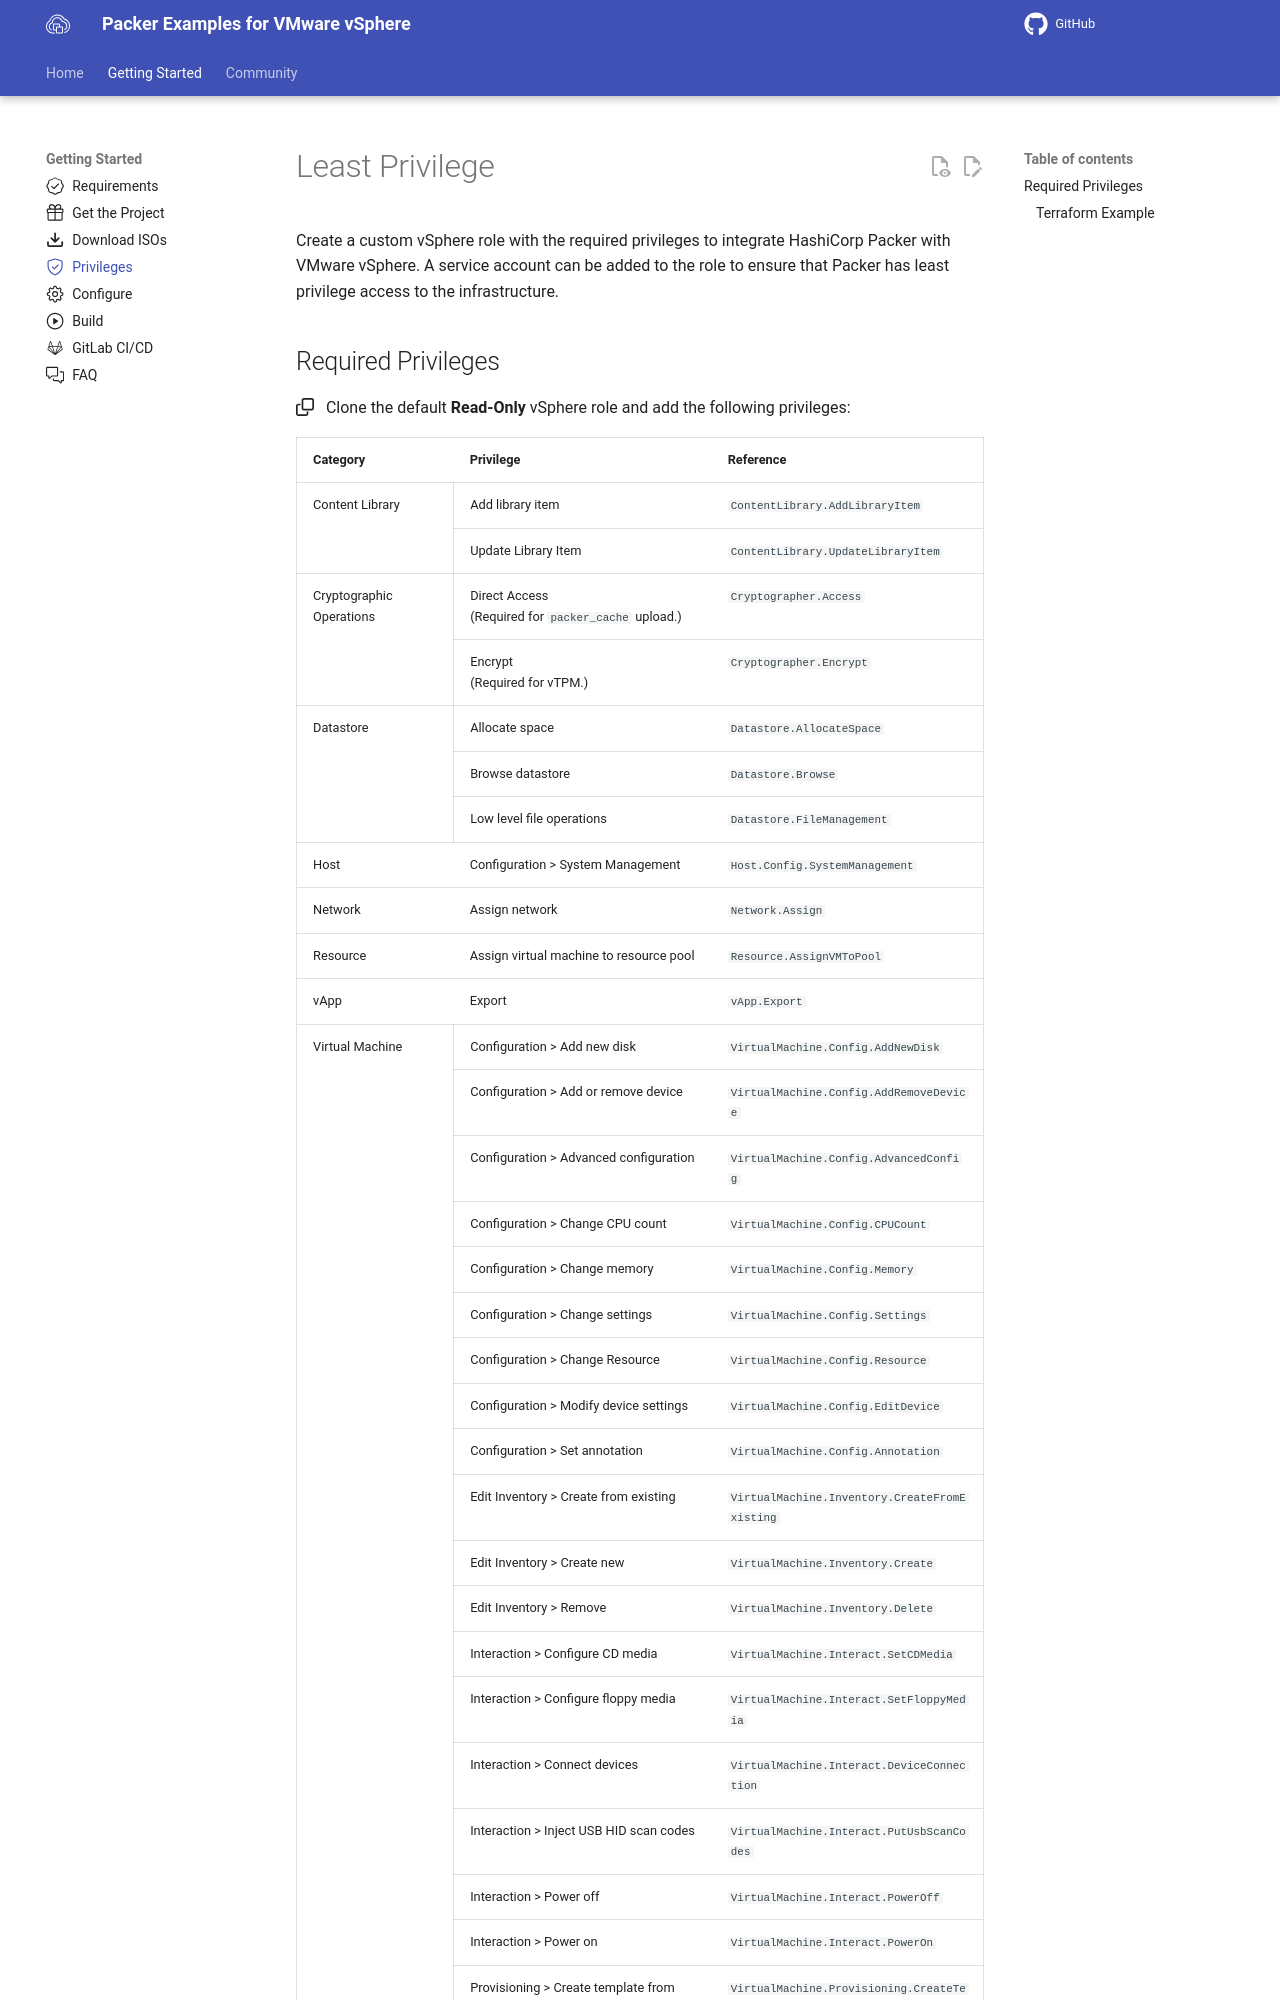

repository: vmware-samples/packer-examples-for-vsphere · page: getting-started/privileges/index.html · generator: mkdocs

---
icon: octicons/shield-check-24
---

# Least Privilege

Create a custom vSphere role with the required privileges to integrate HashiCorp Packer with VMware
vSphere. A service account can be added to the role to ensure that Packer has least privilege access
to the infrastructure.
